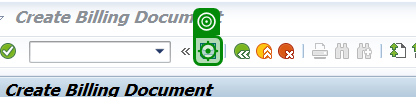
Task: A modular and scalable test automation framework designed to validate SAP T-code workflows (e.g., VA01, VL01N, VF01) using screen-wise, reusable components. The framework supports multiple document types (e.g., OR, RE, CR), enables data-driven execution, captures dynamic outputs like document numbers, and includes robust error handling with clear logging and screenshots. Structured for easy maintenance and extension, it facilitates end-to-end regression testing and can integrate with CI/CD tools
Workflow: VF01_S01_CreateBillingDocument

Step 1: click on 'Click Save Button' (saplogon.exe)
